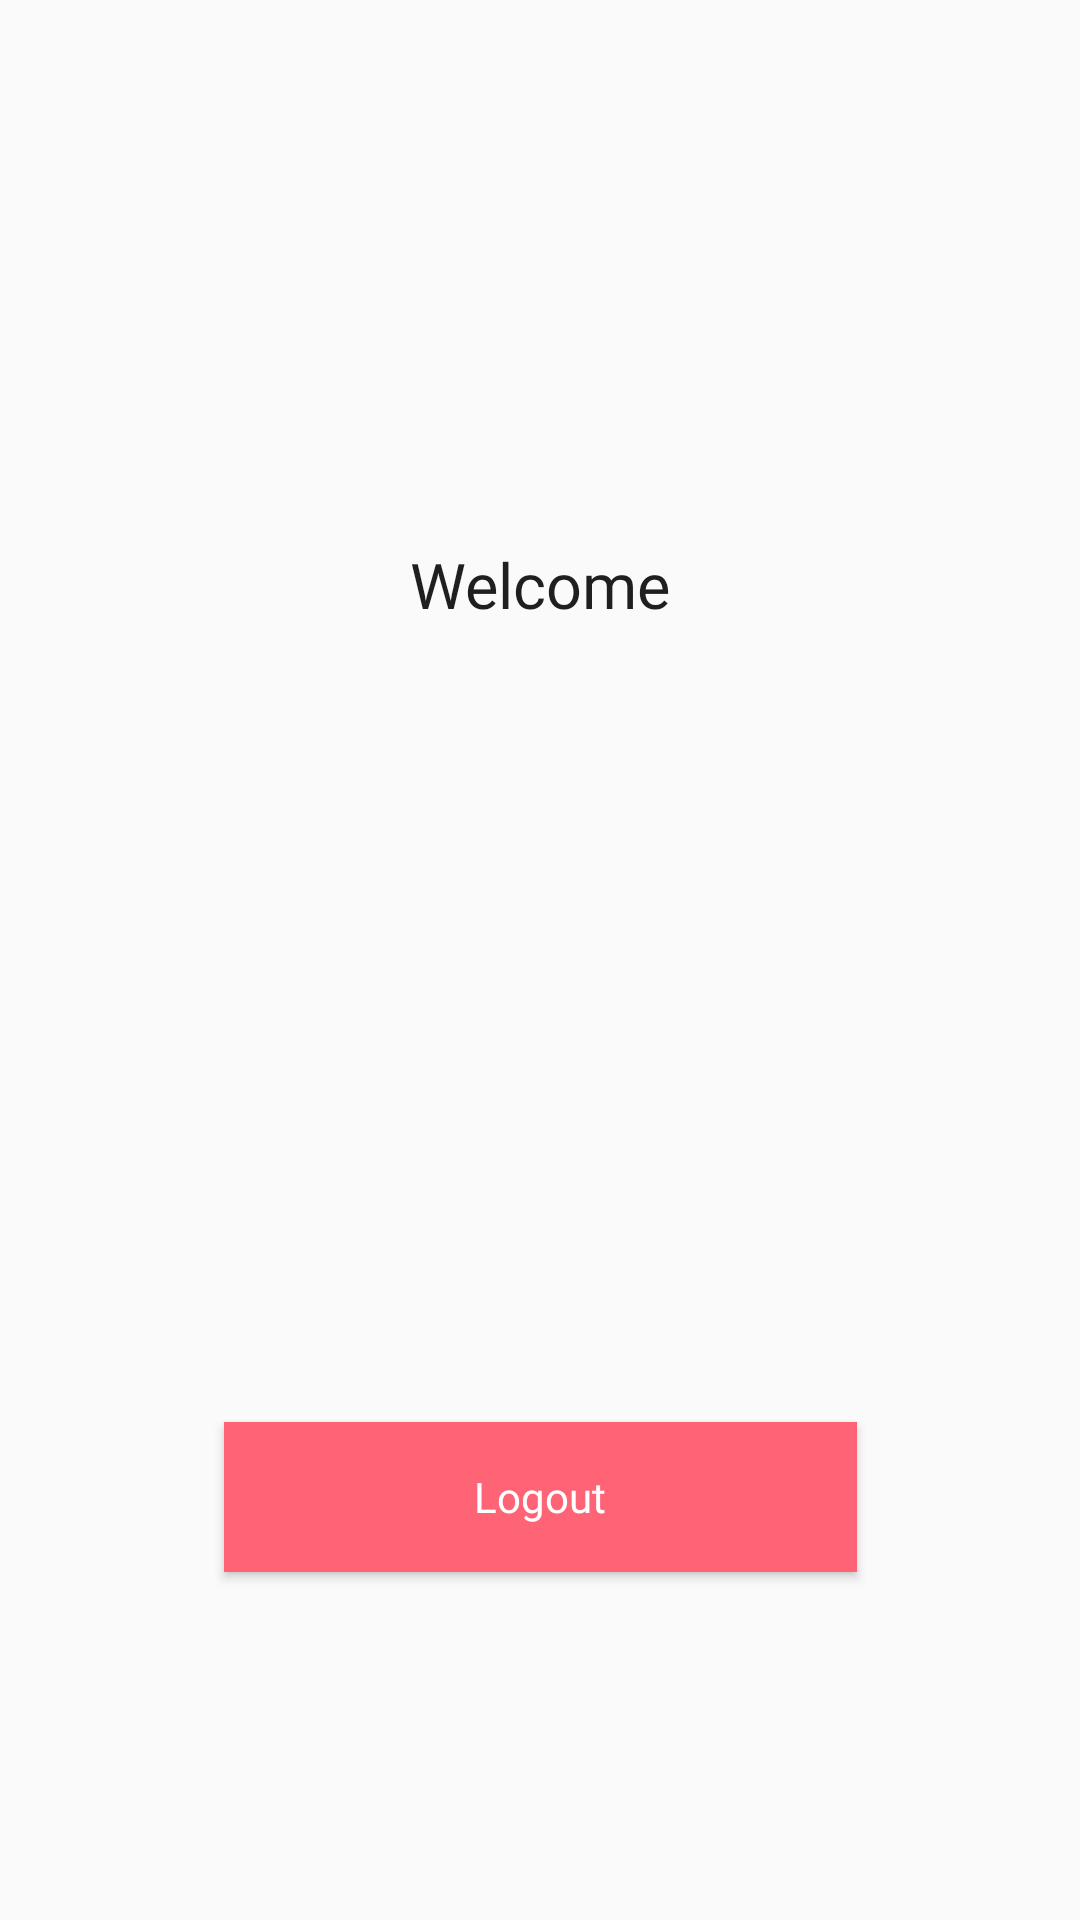

Write the Android layout XML for this screen, with the resource values it uses.
<!-- AndroidManifest.xml: application theme Theme.UserAuth -->
<!-- res/layout/activity_home.xml -->
<?xml version="1.0" encoding="utf-8"?>
<androidx.constraintlayout.widget.ConstraintLayout xmlns:android="http://schemas.android.com/apk/res/android"
    xmlns:app="http://schemas.android.com/apk/res-auto"
    xmlns:tools="http://schemas.android.com/tools"
    android:layout_width="match_parent"
    android:layout_height="match_parent"
    tools:context=".HomeActivity">

    <TextView
        android:id="@+id/textView"
        android:layout_width="wrap_content"
        android:layout_height="wrap_content"
        android:fontFamily="@font/montserrat_bold"
        android:text="@string/welcome"
        android:textColor="#1F1F1F"
        android:textSize="21sp"
        app:layout_constraintBottom_toTopOf="@+id/imageView"
        app:layout_constraintEnd_toEndOf="parent"
        app:layout_constraintStart_toStartOf="parent"
        app:layout_constraintTop_toTopOf="parent"
        app:layout_constraintVertical_bias="0.66" />

    <ImageView
        android:id="@+id/imageView"
        android:layout_width="wrap_content"
        android:layout_height="wrap_content"
        android:layout_marginBottom="172dp"
        app:layout_constraintBottom_toTopOf="@+id/idLogout"
        app:layout_constraintEnd_toEndOf="parent"
        app:layout_constraintHorizontal_bias="0.497"
        app:layout_constraintStart_toStartOf="parent"
        app:srcCompat="@drawable/cdx" />

    <Button
        android:id="@+id/idLogout"
        android:layout_width="211dp"
        android:layout_height="50dp"
        android:layout_marginBottom="116dp"
        android:background="#FF6376"
        android:fontFamily="@font/montserrat_bold"
        android:text="@string/logout"
        android:textAllCaps="false"
        android:textColor="#FFFFFF"
        app:layout_constraintBottom_toBottomOf="parent"
        app:layout_constraintEnd_toEndOf="parent"
        app:layout_constraintStart_toStartOf="parent" />

</androidx.constraintlayout.widget.ConstraintLayout>
<!-- resources referenced by this layout -->
<resources>
  <string name="logout">Logout</string>
  <string name="welcome">Welcome</string>
  <style name="Theme.UserAuth" parent="Theme.AppCompat.Light.NoActionBar">
          
          <item name="colorPrimary">@color/purple_500</item>
          <item name="colorPrimaryVariant">@color/purple_700</item>
          <item name="colorOnPrimary">@color/white</item>
          
          <item name="colorSecondary">@color/teal_200</item>
          <item name="colorSecondaryVariant">@color/teal_700</item>
          <item name="colorOnSecondary">@color/black</item>
          
          <item name="android:statusBarColor" tools:targetApi="l">?attr/colorPrimaryVariant</item>
          
      </style>
  <!-- not gathered from this repository: default colours our renderer supplied (Android Studio template values) -->
  <color name="purple_500">#FF6200EE</color>
  <color name="purple_700">#FF3700B3</color>
  <color name="teal_200">#FF03DAC5</color>
  <color name="teal_700">#FF018786</color>
  <color name="black">#FF000000</color>
  <color name="white">#FFFFFFFF</color>
</resources>
